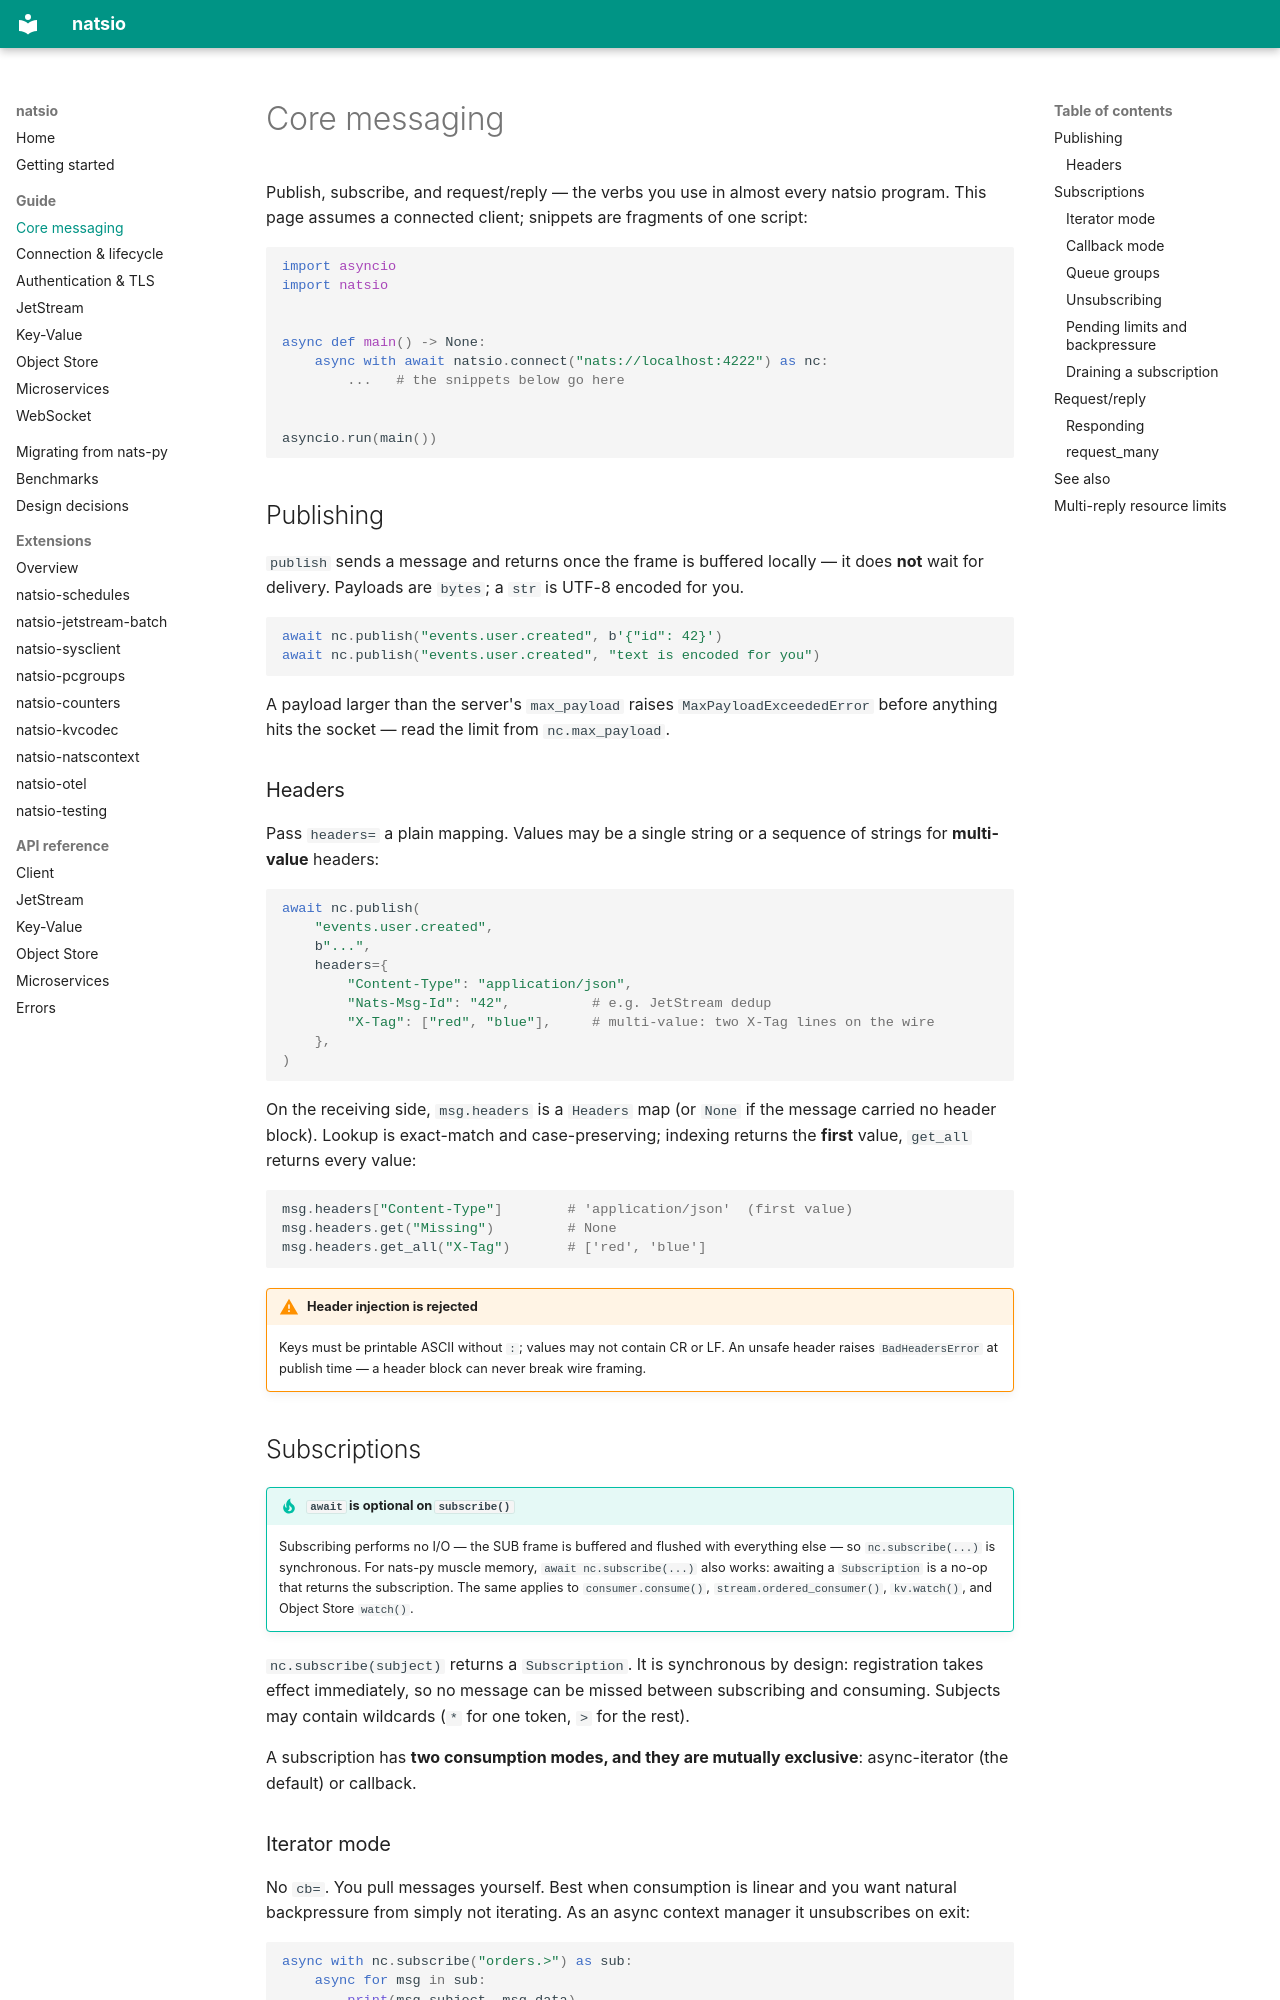

repository: corruptmane/natsio · page: guide/core-messaging/index.html · generator: mkdocs

# Core messaging

Publish, subscribe, and request/reply — the verbs you use in almost every
natsio program. This page assumes a connected client; snippets are fragments of
one script:

```python
import asyncio
import natsio


async def main() -> None:
    async with await natsio.connect("nats://localhost:4222") as nc:
        ...   # the snippets below go here


asyncio.run(main())
```

## Publishing

`publish` sends a message and returns once the frame is buffered locally — it
does **not** wait for delivery. Payloads are `bytes`; a `str` is UTF-8 encoded
for you.

```python
await nc.publish("events.user.created", b'{"id": 42}')
await nc.publish("events.user.created", "text is encoded for you")
```

A payload larger than the server's `max_payload` raises
`MaxPayloadExceededError` before anything hits the socket — read the limit from
`nc.max_payload`.

### Headers

Pass `headers=` a plain mapping. Values may be a single string or a sequence of
strings for **multi-value** headers:

```python
await nc.publish(
    "events.user.created",
    b"...",
    headers={
        "Content-Type": "application/json",
        "Nats-Msg-Id": "42",          # e.g. JetStream dedup
        "X-Tag": ["red", "blue"],     # multi-value: two X-Tag lines on the wire
    },
)
```

On the receiving side, `msg.headers` is a `Headers` map (or `None` if the
message carried no header block). Lookup is exact-match and case-preserving;
indexing returns the **first** value, `get_all` returns every value:

```python
msg.headers["Content-Type"]        # 'application/json'  (first value)
msg.headers.get("Missing")         # None
msg.headers.get_all("X-Tag")       # ['red', 'blue']
```

!!! warning "Header injection is rejected"
    Keys must be printable ASCII without `:`; values may not contain CR or LF.
    An unsafe header raises `BadHeadersError` at publish time — a header block
    can never break wire framing.

## Subscriptions

!!! tip "`await` is optional on `subscribe()`"
    Subscribing performs no I/O — the SUB frame is buffered and flushed with
    everything else — so `nc.subscribe(...)` is synchronous. For nats-py
    muscle memory, `await nc.subscribe(...)` also works: awaiting a
    `Subscription` is a no-op that returns the subscription. The same applies
    to `consumer.consume()`, `stream.ordered_consumer()`, `kv.watch()`, and
    Object Store `watch()`.

`nc.subscribe(subject)` returns a `Subscription`. It is synchronous by design:
registration takes effect immediately, so no message can be missed between
subscribing and consuming. Subjects may contain wildcards (`*` for one token,
`>` for the rest).

A subscription has **two consumption modes, and they are mutually exclusive**:
async-iterator (the default) or callback.
